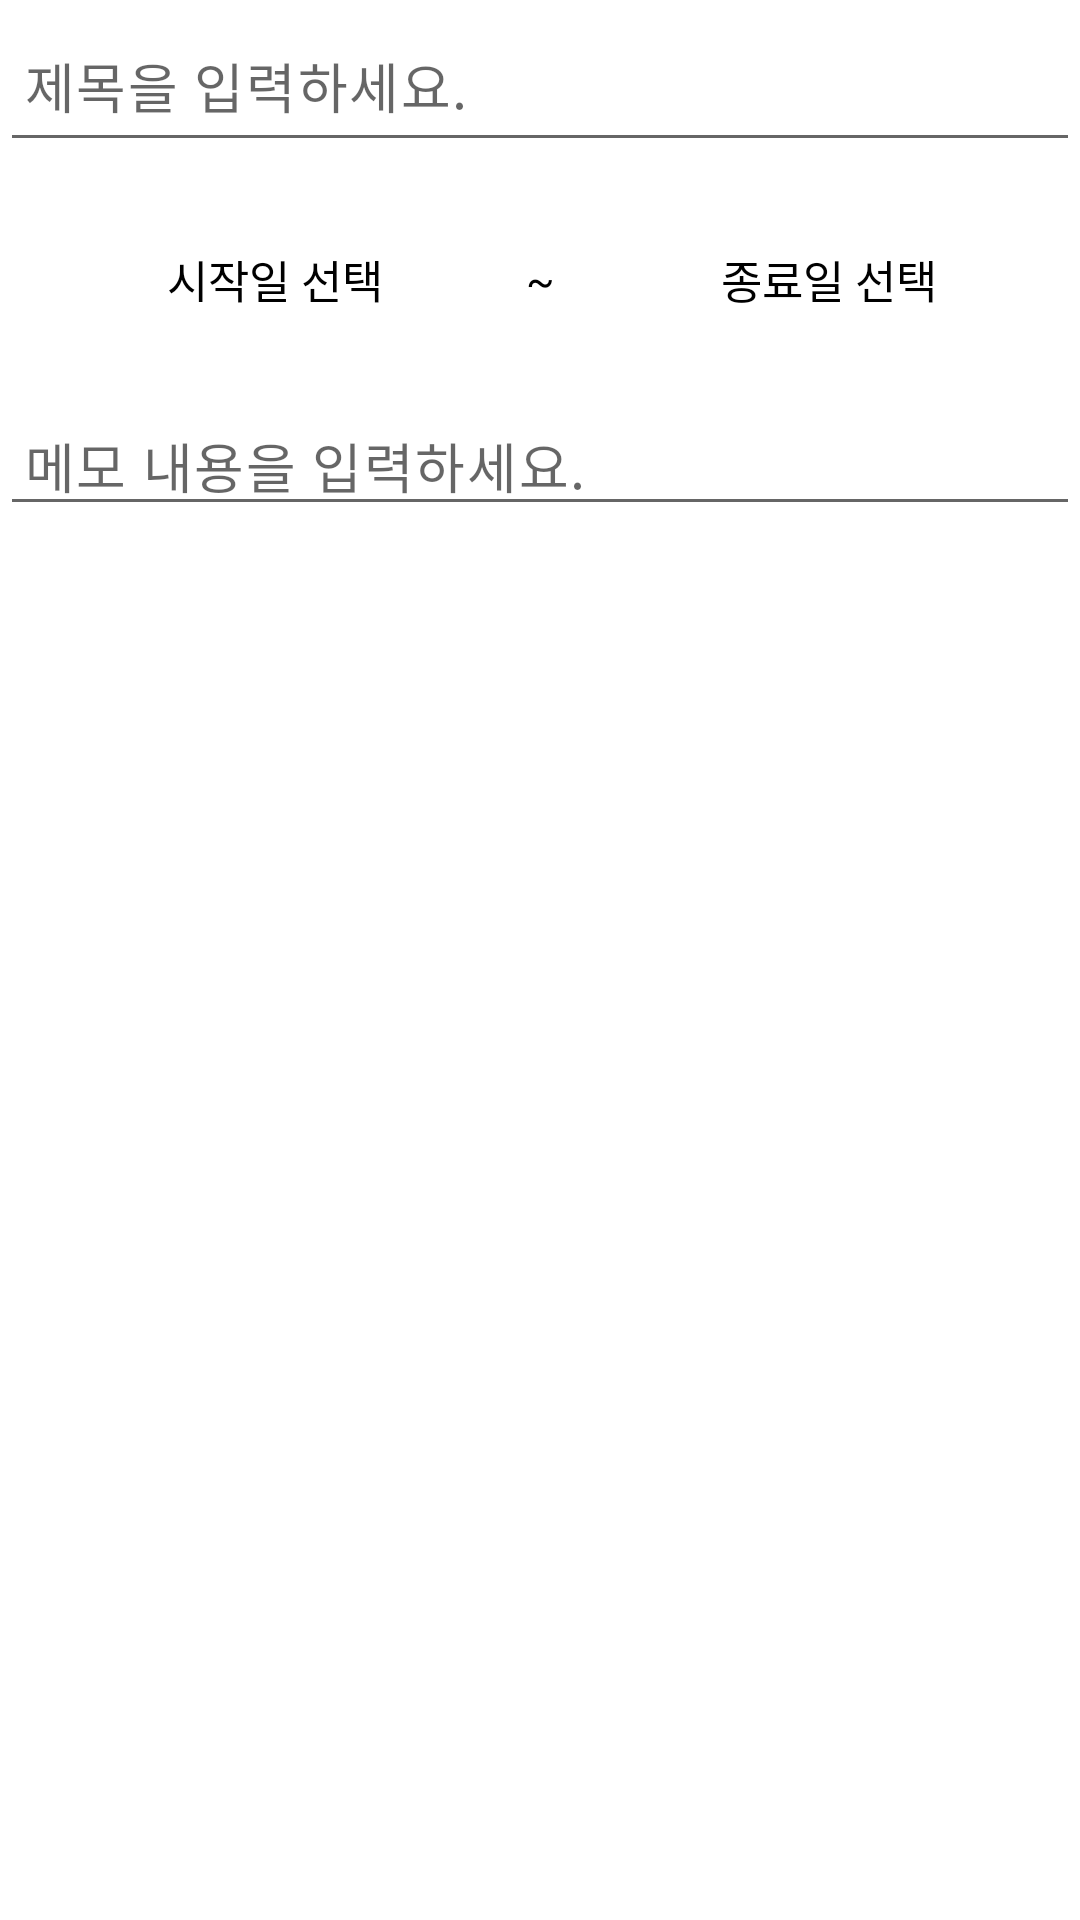

Android layout source for this screen:
<!-- AndroidManifest.xml: application theme Theme.TODOLIST -->
<!-- res/layout/fragment_new_note.xml -->
<?xml version="1.0" encoding="utf-8"?>
<androidx.core.widget.NestedScrollView xmlns:android="http://schemas.android.com/apk/res/android"
    xmlns:app="http://schemas.android.com/apk/res-auto"
    xmlns:tools="http://schemas.android.com/tools"
    android:layout_width="match_parent"
    android:layout_height="match_parent"
    android:fillViewport="true"
    tools:context=".ui.frag.NewNoteFrag">

    <androidx.constraintlayout.widget.ConstraintLayout
        android:layout_width="match_parent"
        android:layout_height="wrap_content"
        android:background="@color/white">

        <EditText
            android:id="@+id/et_new_note_title"
            android:layout_width="0dp"
            android:layout_height="54dp"
            android:ems="10"
            android:hint="@string/plz_input_title"
            android:inputType="textPersonName"
            android:letterSpacing="0.03"
            android:maxLength="15"
            android:paddingStart="8dp"
            android:paddingEnd="8dp"
            android:textColor="@color/black"
            android:textSize="18sp"
            app:layout_constraintEnd_toEndOf="parent"
            app:layout_constraintStart_toStartOf="parent"
            app:layout_constraintTop_toTopOf="parent" />

        <androidx.constraintlayout.widget.ConstraintLayout
            android:id="@+id/constraintLayout"
            android:layout_width="0dp"
            android:layout_height="wrap_content"
            android:orientation="horizontal"
            app:layout_constraintEnd_toEndOf="parent"
            app:layout_constraintStart_toStartOf="parent"
            app:layout_constraintTop_toBottomOf="@+id/et_new_note_title">

            <LinearLayout
                android:id="@+id/line_new_note_start_date_container"
                android:layout_width="0dp"
                android:layout_height="wrap_content"
                android:layout_marginStart="16dp"
                android:layout_marginTop="16dp"
                android:layout_marginEnd="16dp"
                android:layout_marginBottom="16dp"
                android:foreground="?attr/selectableItemBackground"
                android:gravity="center"
                android:orientation="horizontal"
                android:paddingStart="8dp"
                android:paddingTop="12dp"
                android:paddingEnd="8dp"
                android:paddingBottom="12dp"
                app:layout_constraintBottom_toBottomOf="parent"
                app:layout_constraintEnd_toStartOf="@+id/textView"
                app:layout_constraintStart_toStartOf="parent"
                app:layout_constraintTop_toTopOf="parent">

                <TextView
                    android:id="@+id/tv_new_note_start_date"
                    android:layout_width="wrap_content"
                    android:layout_height="wrap_content"
                    android:layout_marginStart="8dp"
                    android:text="@string/select_start_date"
                    android:textColor="@color/black"
                    android:textSize="15sp"
                    tools:text="2021.02.12(금)" />
            </LinearLayout>

            <TextView
                android:id="@+id/textView"
                android:layout_width="wrap_content"
                android:layout_height="wrap_content"
                android:text="~"
                android:textColor="@color/black"
                app:layout_constraintBottom_toBottomOf="parent"
                app:layout_constraintEnd_toEndOf="parent"
                app:layout_constraintStart_toStartOf="parent"
                app:layout_constraintTop_toTopOf="parent" />

            <LinearLayout
                android:id="@+id/line_new_note_end_date_container"
                android:layout_width="0dp"
                android:layout_height="wrap_content"
                android:layout_marginStart="16dp"
                android:layout_marginTop="16dp"
                android:layout_marginEnd="16dp"
                android:layout_marginBottom="16dp"
                android:foreground="?attr/selectableItemBackground"
                android:gravity="center"
                android:longClickable="false"
                android:orientation="horizontal"
                android:paddingStart="8dp"
                android:paddingTop="12dp"
                android:paddingEnd="8dp"
                android:paddingBottom="12dp"
                app:layout_constraintBottom_toBottomOf="parent"
                app:layout_constraintEnd_toEndOf="parent"
                app:layout_constraintStart_toEndOf="@+id/textView"
                app:layout_constraintTop_toTopOf="parent">

                <TextView
                    android:id="@+id/tv_new_note_end_date"
                    android:layout_width="wrap_content"
                    android:layout_height="wrap_content"
                    android:layout_marginStart="8dp"
                    android:text="@string/select_end_date"
                    android:textColor="@color/black"
                    android:textSize="15sp" />
            </LinearLayout>

        </androidx.constraintlayout.widget.ConstraintLayout>

        <EditText
            android:id="@+id/et_new_note_content"
            android:layout_width="0dp"
            android:layout_height="wrap_content"
            android:layout_marginBottom="16dp"
            android:hint="@string/plz_input_content"
            android:letterSpacing="0.03"
            android:maxLength="1000"
            android:paddingStart="8dp"
            android:paddingEnd="8dp"
            android:textColor="@color/black"
            android:textSize="18sp"
            app:layout_constraintBottom_toBottomOf="parent"
            app:layout_constraintEnd_toEndOf="parent"
            app:layout_constraintHorizontal_bias="0.0"
            app:layout_constraintStart_toStartOf="parent"
            app:layout_constraintTop_toBottomOf="@+id/constraintLayout"
            app:layout_constraintVertical_bias="0" />

    </androidx.constraintlayout.widget.ConstraintLayout>
</androidx.core.widget.NestedScrollView>
<!-- resources referenced by this layout -->
<resources>
  <color name="black">#FF000000</color>
  <color name="white">#FFFFFFFF</color>
  <string name="plz_input_content">메모 내용을 입력하세요.</string>
  <string name="plz_input_title">제목을 입력하세요.</string>
  <string name="select_end_date">종료일 선택</string>
  <string name="select_start_date">시작일 선택</string>
  <style name="Theme.TODOLIST" parent="Theme.MaterialComponents.DayNight.NoActionBar">
          
          <item name="colorPrimary">@color/purple_500</item>
          <item name="colorPrimaryVariant">@color/purple_700</item>
          <item name="colorOnPrimary">@color/white</item>
          
          <item name="colorSecondary">@color/teal_200</item>
          <item name="colorSecondaryVariant">@color/teal_700</item>
          <item name="colorOnSecondary">@color/black</item>
          
          <item name="android:statusBarColor" tools:targetApi="l">?attr/colorPrimaryVariant</item>
          
      </style>
  <color name="purple_500">#FF6200EE</color>
  <color name="purple_700">#FF3700B3</color>
  <color name="teal_200">#FF03DAC5</color>
  <color name="teal_700">#FF018786</color>
</resources>
